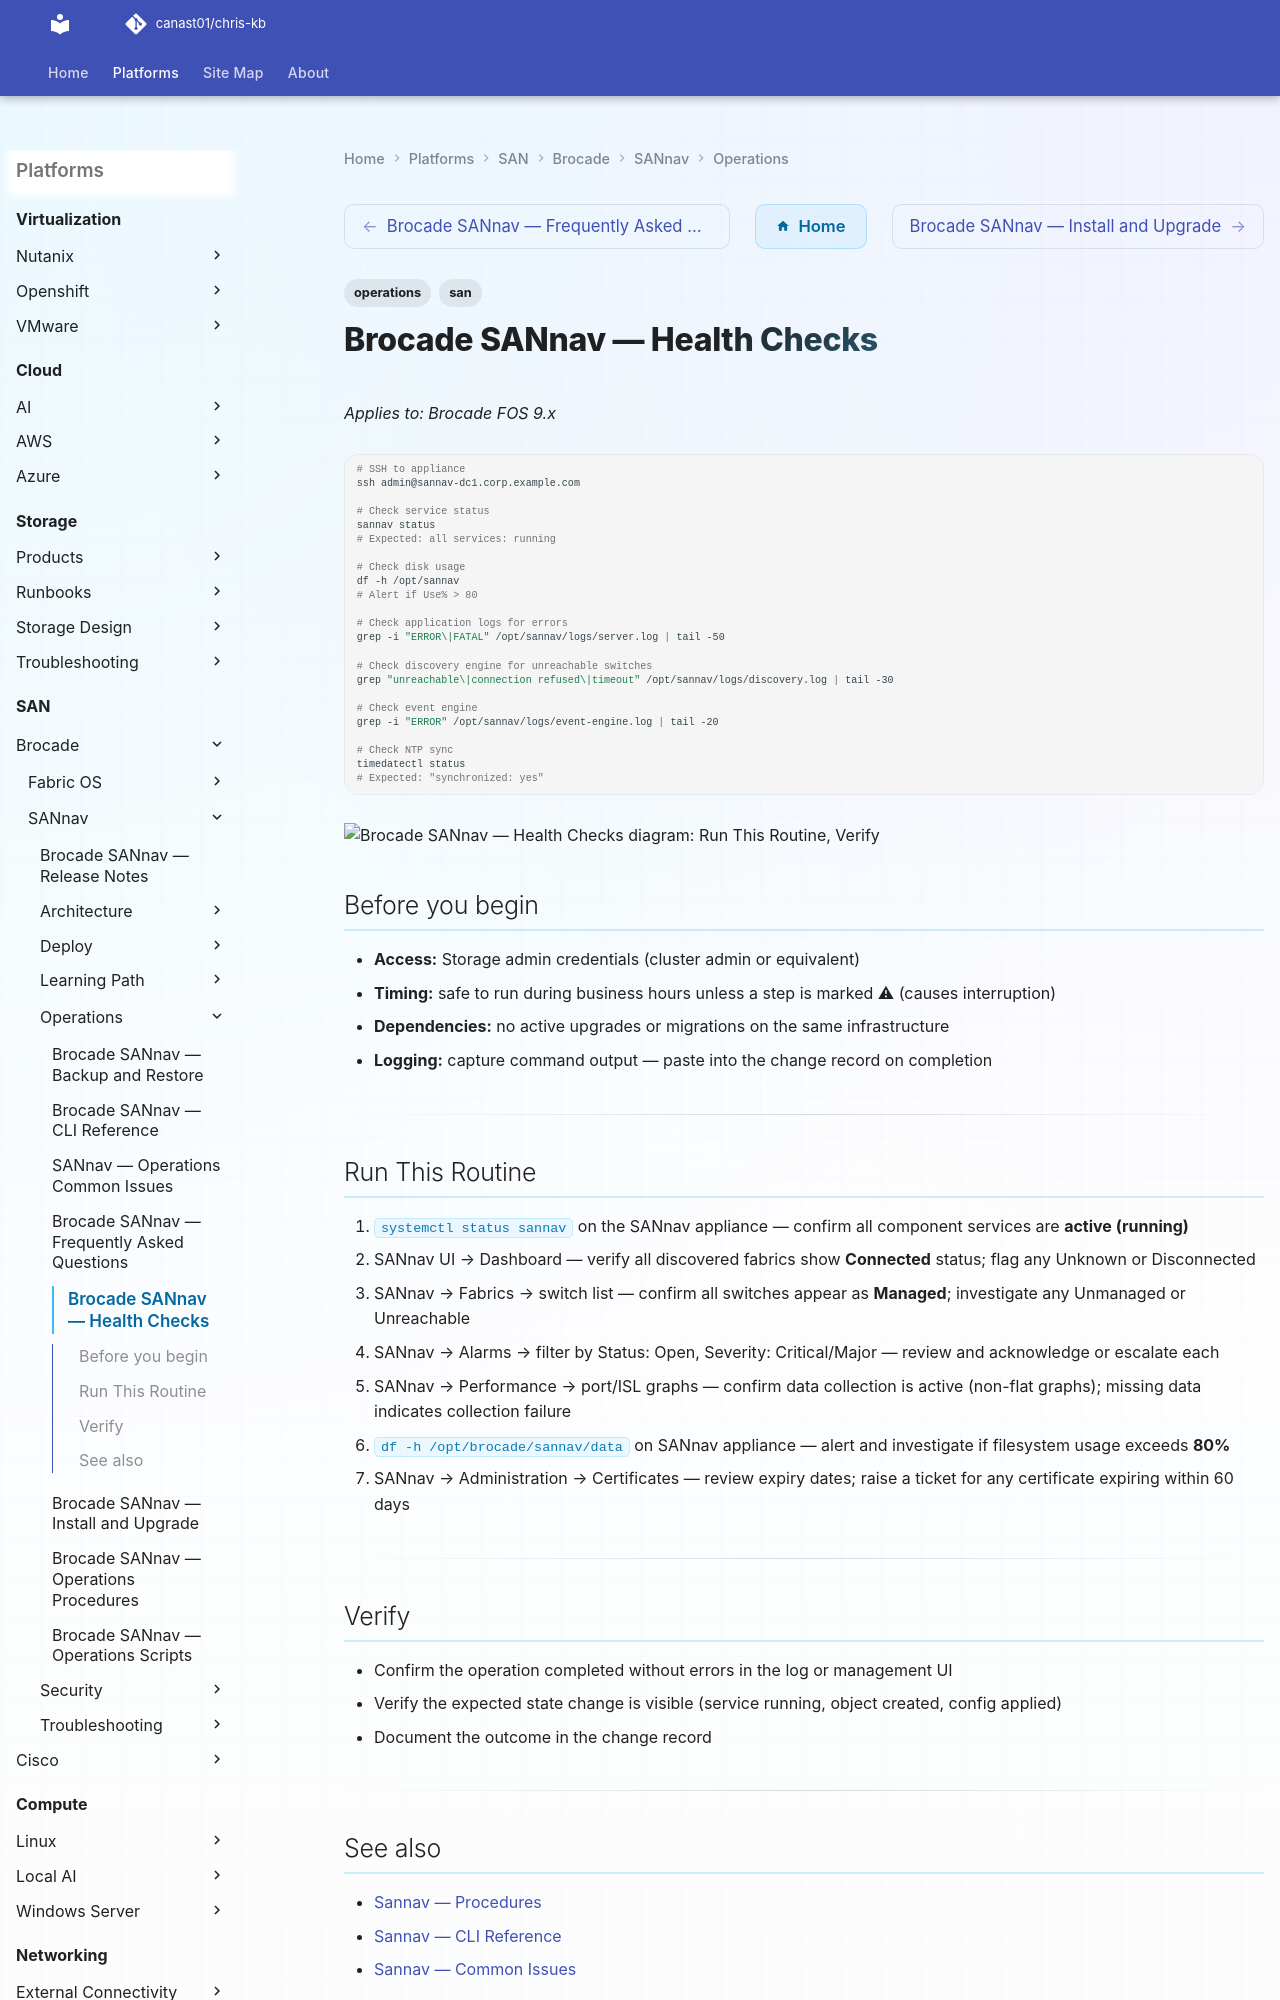

repository: canast01/chris-kb · page: san/brocade/sannav/operations/health-checks/index.html · generator: mkdocs

---
tags:
  - operations
  - san
---
# Brocade SANnav — Health Checks

*Applies to: Brocade FOS 9.x*

```bash
# SSH to appliance
ssh admin@sannav-dc1.corp.example.com

# Check service status
sannav status
# Expected: all services: running

# Check disk usage
df -h /opt/sannav
# Alert if Use% > 80

# Check application logs for errors
grep -i "ERROR\|FATAL" /opt/sannav/logs/server.log | tail -50

# Check discovery engine for unreachable switches
grep "unreachable\|connection refused\|timeout" /opt/sannav/logs/discovery.log | tail -30

# Check event engine
grep -i "ERROR" /opt/sannav/logs/event-engine.log | tail -20

# Check NTP sync
timedatectl status
# Expected: "synchronized: yes"
```

```d2
direction: right

run_this_routine: "Run This Routine" {shape: rectangle}
verify: "Verify" {shape: rectangle}

run_this_routine -> verify
```
